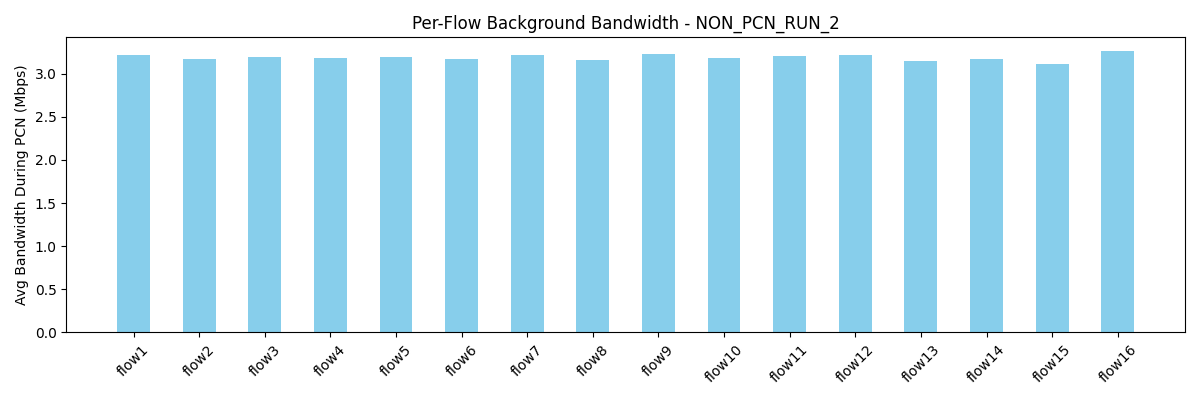

Data behind this chart, as committed beside it:
flow, avg_bw_before, avg_bw_during, avg_bw_after
flow1, 4.484, 3.21, 4.699
flow2, 4.521, 3.172, 4.386
flow3, 4.628, 3.188, 4.27
flow4, 4.551, 3.18, 4.319
flow5, 5.523, 3.187, 4.27
flow6, 5.165, 3.169, 4.104
flow7, 5.144, 3.214, 4.121
flow8, 5.357, 3.163, 4.469
flow9, 5.263, 3.223, 4.419
flow10, 4.493, 3.18, 4.179
flow11, 5.207, 3.201, 4.245
flow12, 5.235, 3.214, 4.27
flow13, 4.907, 3.144, 4.137
flow14, 4.686, 3.175, 4.285
flow15, 4.558, 3.115, 4.402
flow16, 4.899, 3.258, 4.22
